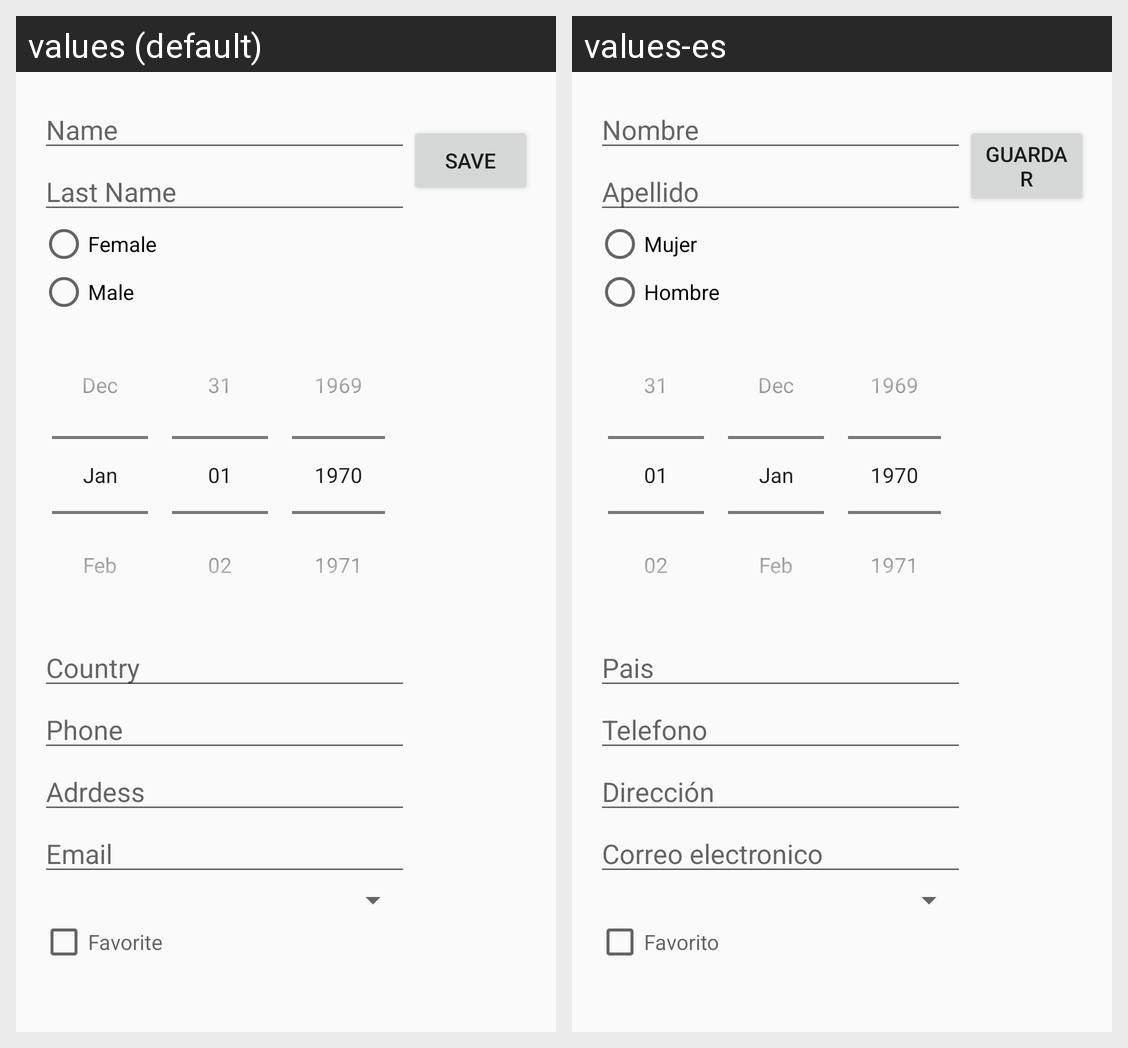

Translations of the strings shown on this Android screen, per locale in the grid:
Android screen res/layout/activity_main.xml rendered under 2 locales, left to right: values (default), values-es. Device: Nexus 5 (rendered at 1080×1920; each locale shown at half size, 540×960, under a caption strip naming it); theme AppTheme.
Strings drawn on this screen, with the default value and each locale's value (text and hints the layout hard-codes, and strings that could not be matched under every locale, appear in the picture but are not listed):

TextField_Name
  values: Name
  values-es: Nombre

TextFieldLastName
  values: Last Name
  values-es: Apellido

RadioButton_Female
  values: Female
  values-es: Mujer

RadioButton_Male
  values: Male
  values-es: Hombre

TextField_Country
  values: Country
  values-es: Pais

TextField
  values: Phone
  values-es: Telefono

TextField_Address
  values: Adrdess
  values-es: Dirección

TextField_Email
  values: Email
  values-es: Correo electronico

CheckBox_Favorite
  values: Favorite
  values-es: Favorito

Button_Save
  values: Save
  values-es: Guardar
